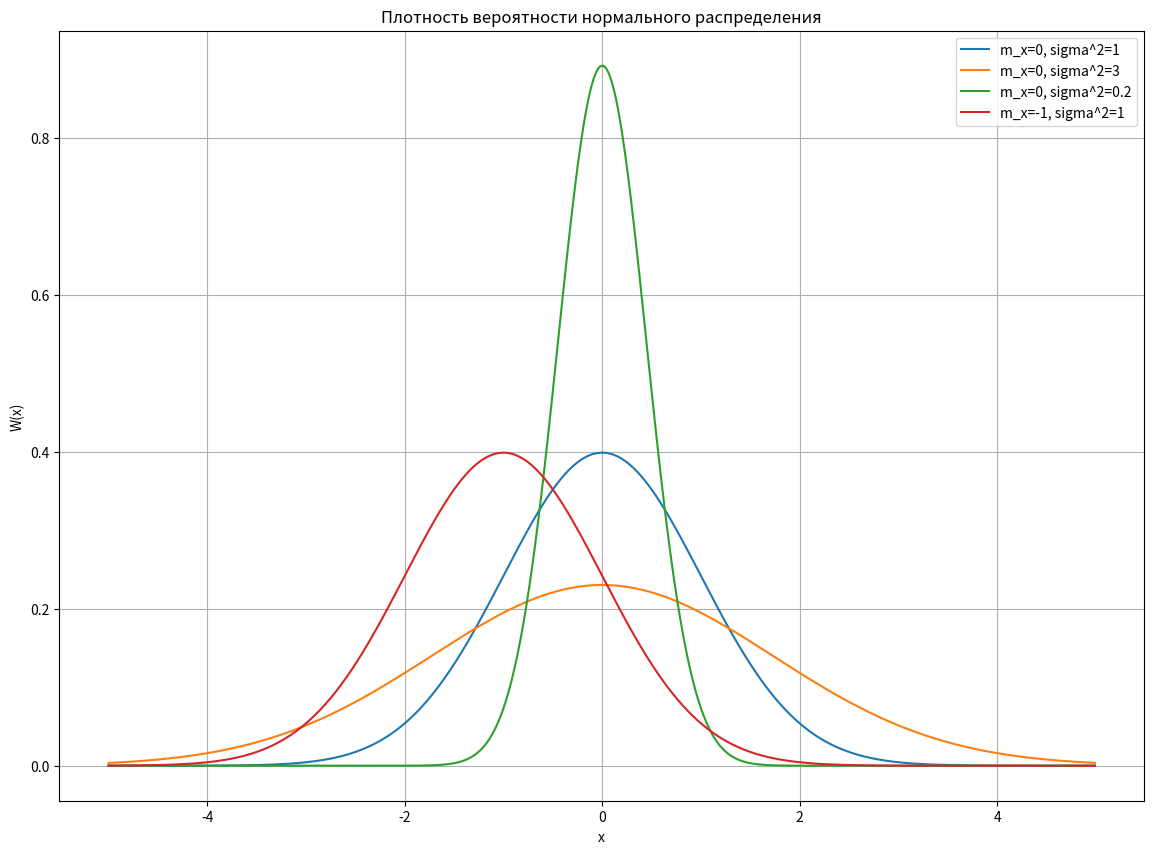
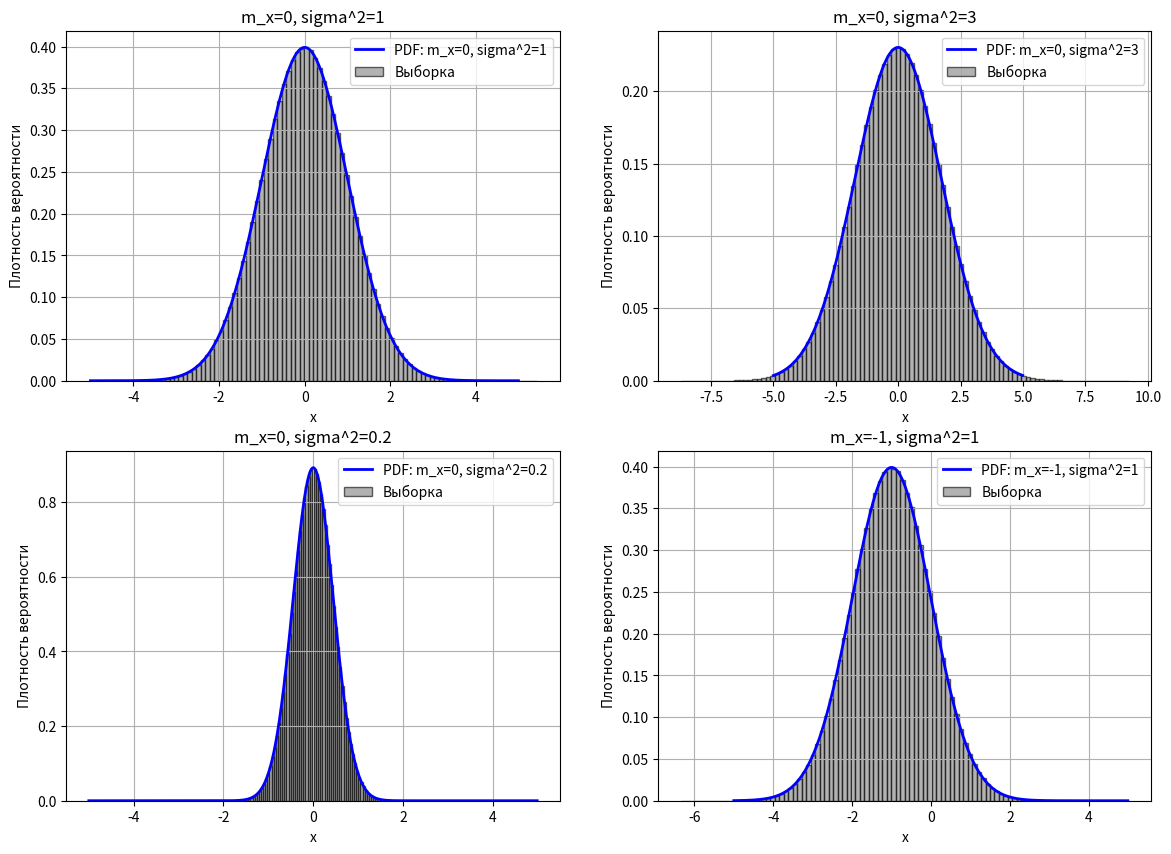
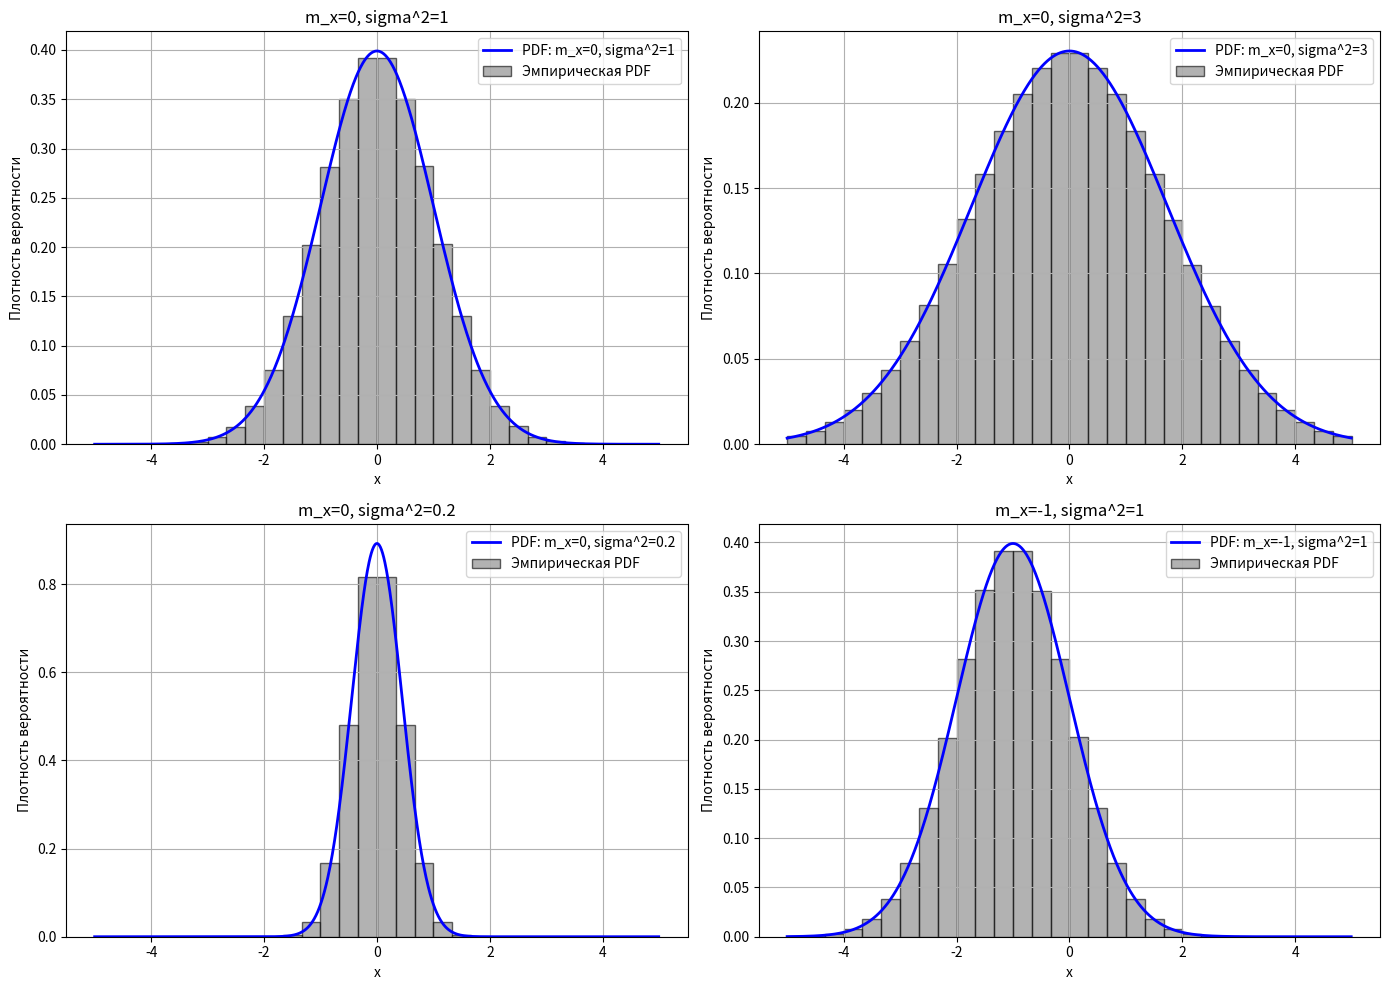

These figures' Python source, in order:
# 1.
# Выражение плотности вероятности нормального СП W(x)
# W(x) = (1)/(root(2*pi*sigma^2)) exp((-(x-m_x)^2)/(2*sigma^2))
# Параметры распределения – матожидание (среднее значение) m_x и дисперсия sigma^2
# Постройте график плотности распределения для значений x от -5 до 5 с шагом 0.01.
# Приведите графики плотности с параметрами m_x =0, sigma^2=1 , m_x =0, sigma^2=3 , m_x =0, sigma^2=0.2 , m_x =-1, sigma^2=1. 
# 2.
# Получите вектор значений СВ с нормальным распределением. 
# Параметры m, s1 = root(sigma^2)- среднеквадратичное отклонение из предыдущего задания. 
# t=np.linspace(0,3,1000)
# xn=np.random.normal(m,s1,len(t))
# Приведите графики выборки и соответствующие плотности распределения.
# 3.
# Приведите графики выборки и соответствующие плотности распределения.
#     3. Построение гистограммы распределения (эмпирической плотности распределения)
#     1. Диапазон значений СВ разбивается на большое количество сегментов (бинов). Создайте вектор с границами бинов (вектор от начального до конечного значений диапазона СВ с необходимым шагом используя np.arange
#     2. Определите центральное значение каждого сегмента
#     3. Для каждого сегмента задайте счетчик количества попаданий значений СВ в сегмент. 
#     4. Для каждого значения вектора СВ с нормальным распределение определите, в какой сегмент оно попадает инкрементируйте счетчик попаданий каждого сегмента. 
#     5. После проверки всех значений случайного вектора, значения счетчика попаданий нормируются на (общее количество значений СВ * шаг значений)
# Постойте графики эмпирической ПВ (гистограммы распределений) для указанных параметров СВ.
# 4. 
# Определите числовые параметры полученной СВ 
# Матожидание: m_x = (SUM^N_(n=1)(x(n)))/(N)   
# Дисперсия: sigma^2_x = SUM^N_(n=1)(x^2(n)))/(N) - m^2_x 
# Сравните полученные значения с параметрами моделирования.
# 5. 
# Определение числовых характеристик при помощи эмпирической плотности распределения
# Матожидание вычисляется по плотности распределения по выражению: m_x = INTEGRAL(x*W(x)dx)
# Дисперсия: sigma^2_x = INTEGRAL(x^2*W(x)dx) - m^2_x
# X – вектор возможных значений СВ, заданный в 3.1.
# Сравните полученные значения с параметрами моделирования.

import numpy as np
import matplotlib.pyplot as plt
# from scipy.stats import norm
# from scipy.integrate import trapz

def normal_pdf(x, m_x, sigma_squared):
    sigma = np.sqrt(sigma_squared)
    return (1 / (np.sqrt(2 * np.pi * sigma_squared))) * np.exp(-((x - m_x) ** 2) / (2 * sigma_squared))

# Задание 1:

x = np.arange(-5, 5, 0.01)

params = [
    {'m_x': 0, 'sigma_squared': 1},
    {'m_x': 0, 'sigma_squared': 3},
    {'m_x': 0, 'sigma_squared': 0.2},
    {'m_x': -1, 'sigma_squared': 1}
]

plt.figure(figsize=(14, 10))

for param in params:
    pdf_values = normal_pdf(x, param['m_x'], param['sigma_squared'])
    label = f"m_x={param['m_x']}, sigma^2={param['sigma_squared']}"
    plt.plot(x, pdf_values, label=label)

plt.title('Плотность вероятности нормального распределения')
plt.xlabel('x')
plt.ylabel('W(x)')
plt.legend()
plt.grid(True)
# plt.show()

# Задание 2:

x = np.arange(-5, 5, 0.01)

params = [
    {'m_x': 0, 'sigma_squared': 1},
    {'m_x': 0, 'sigma_squared': 3},
    {'m_x': 0, 'sigma_squared': 0.2},
    {'m_x': -1, 'sigma_squared': 1}
]

t = np.linspace(0, 3, 10000000)

fig, axs = plt.subplots(2, 2, figsize=(14, 10))
axs = axs.flatten()

for i, param in enumerate(params):
    m_x = param['m_x']
    sigma_squared = param['sigma_squared']
    sigma = np.sqrt(sigma_squared)
    
    pdf_values = normal_pdf(x, m_x, sigma_squared)
    
    xn = np.random.normal(m_x, sigma, len(t))
    
    axs[i].plot(x, pdf_values, label=f'PDF: m_x={m_x}, sigma^2={sigma_squared}', color='blue', linewidth=2)
    
    axs[i].hist(xn, bins=100, density=True, alpha=0.6, color='gray', edgecolor='black', label='Выборка')
    
    axs[i].set_title(f'm_x={m_x}, sigma^2={sigma_squared}')
    axs[i].set_xlabel('x')
    axs[i].set_ylabel('Плотность вероятности')
    axs[i].legend()

for ax in axs:
    ax.grid(True)

# plt.tight_layout()
# plt.show()

# Задание 3:

params = [
    {'m_x': 0, 'sigma_squared': 1},
    {'m_x': 0, 'sigma_squared': 3},
    {'m_x': 0, 'sigma_squared': 0.2},
    {'m_x': -1, 'sigma_squared': 1}
]

num_bins = 30
bin_step = (5 - (-5)) / num_bins

fig, axs = plt.subplots(2, 2, figsize=(14, 10))
axs = axs.flatten()

for i, param in enumerate(params):
    m_x = param['m_x']
    sigma_squared = param['sigma_squared']
    sigma = np.sqrt(sigma_squared)
    
    xn = np.random.normal(m_x, sigma, len(t))
    
    bin_edges = np.arange(-5, 5 + bin_step, bin_step)
    bin_centers = (bin_edges[:-1] + bin_edges[1:]) / 2
    
    counts, _ = np.histogram(xn, bins=bin_edges)
    empirical_pdf = counts / (len(xn) * bin_step)
    
    pdf_values = normal_pdf(x, m_x, sigma_squared)
    axs[i].plot(x, pdf_values, label=f'PDF: m_x={m_x}, sigma^2={sigma_squared}', color='blue', linewidth=2)
    
    axs[i].bar(bin_centers, empirical_pdf, width=bin_step, alpha=0.6, color='gray', edgecolor='black', label='Эмпирическая PDF')
    
    axs[i].set_title(f'm_x={m_x}, sigma^2={sigma_squared}')
    axs[i].set_xlabel('x')
    axs[i].set_ylabel('Плотность вероятности')
    axs[i].legend()

for ax in axs:
    ax.grid(True)

# plt.tight_layout()
# plt.show()

# Задание 4:

params = [
    {'m_x': 0, 'sigma_squared': 1},
    {'m_x': 0, 'sigma_squared': 3},
    {'m_x': 0, 'sigma_squared': 0.2},
    {'m_x': -1, 'sigma_squared': 1}
]

# t = np.linspace(0, 3, 1000)

print("Задание 4:")
print("----------------------------------------------------")

for param in params:
    m_x = param['m_x']
    sigma_squared = param['sigma_squared']
    sigma = np.sqrt(sigma_squared)
    
    xn = np.random.normal(m_x, sigma, len(t))
    
    m_x_estimated = np.mean(xn)
    
    sigma_squared_estimated = np.var(xn)
    
    print(f"m_x={m_x}, sigma^2={sigma_squared}")
    print(f"m_x={m_x_estimated:.4f}, sigma^2={sigma_squared_estimated:.4f}")
    print("----------------------------------------------------")


# Задание 5:

params = [
    {'m_x': 0, 'sigma_squared': 1},
    {'m_x': 0, 'sigma_squared': 3},
    {'m_x': 0, 'sigma_squared': 0.2},
    {'m_x': -1, 'sigma_squared': 1}
]

# t = np.linspace(0, 3, 1000)

print("Задание 5:")
print("--------------------------------------------------------------------------------------")

for param in params:
    m_x = param['m_x']
    sigma_squared = param['sigma_squared']
    sigma = np.sqrt(sigma_squared)
    
    xn = np.random.normal(m_x, sigma, len(t))
    
    bin_edges = np.arange(-5, 5 + bin_step, bin_step)
    bin_centers = (bin_edges[:-1] + bin_edges[1:]) / 2
    
    counts, _ = np.histogram(xn, bins=bin_edges)
    empirical_pdf = counts / (len(xn) * bin_step)
    
    m_x_empirical = np.sum(bin_centers * empirical_pdf * bin_step)
   
    sigma_squared_empirical = np.sum((bin_centers**2) * empirical_pdf * bin_step) - m_x_empirical**2
    
    print(f"m_x={m_x}, sigma^2={sigma_squared}")
    print(f"m_x={m_x_empirical:.4f}, sigma^2={sigma_squared_empirical:.4f}")
    print("--------------------------------------------------------------------------------------")

plt.tight_layout()
plt.show()